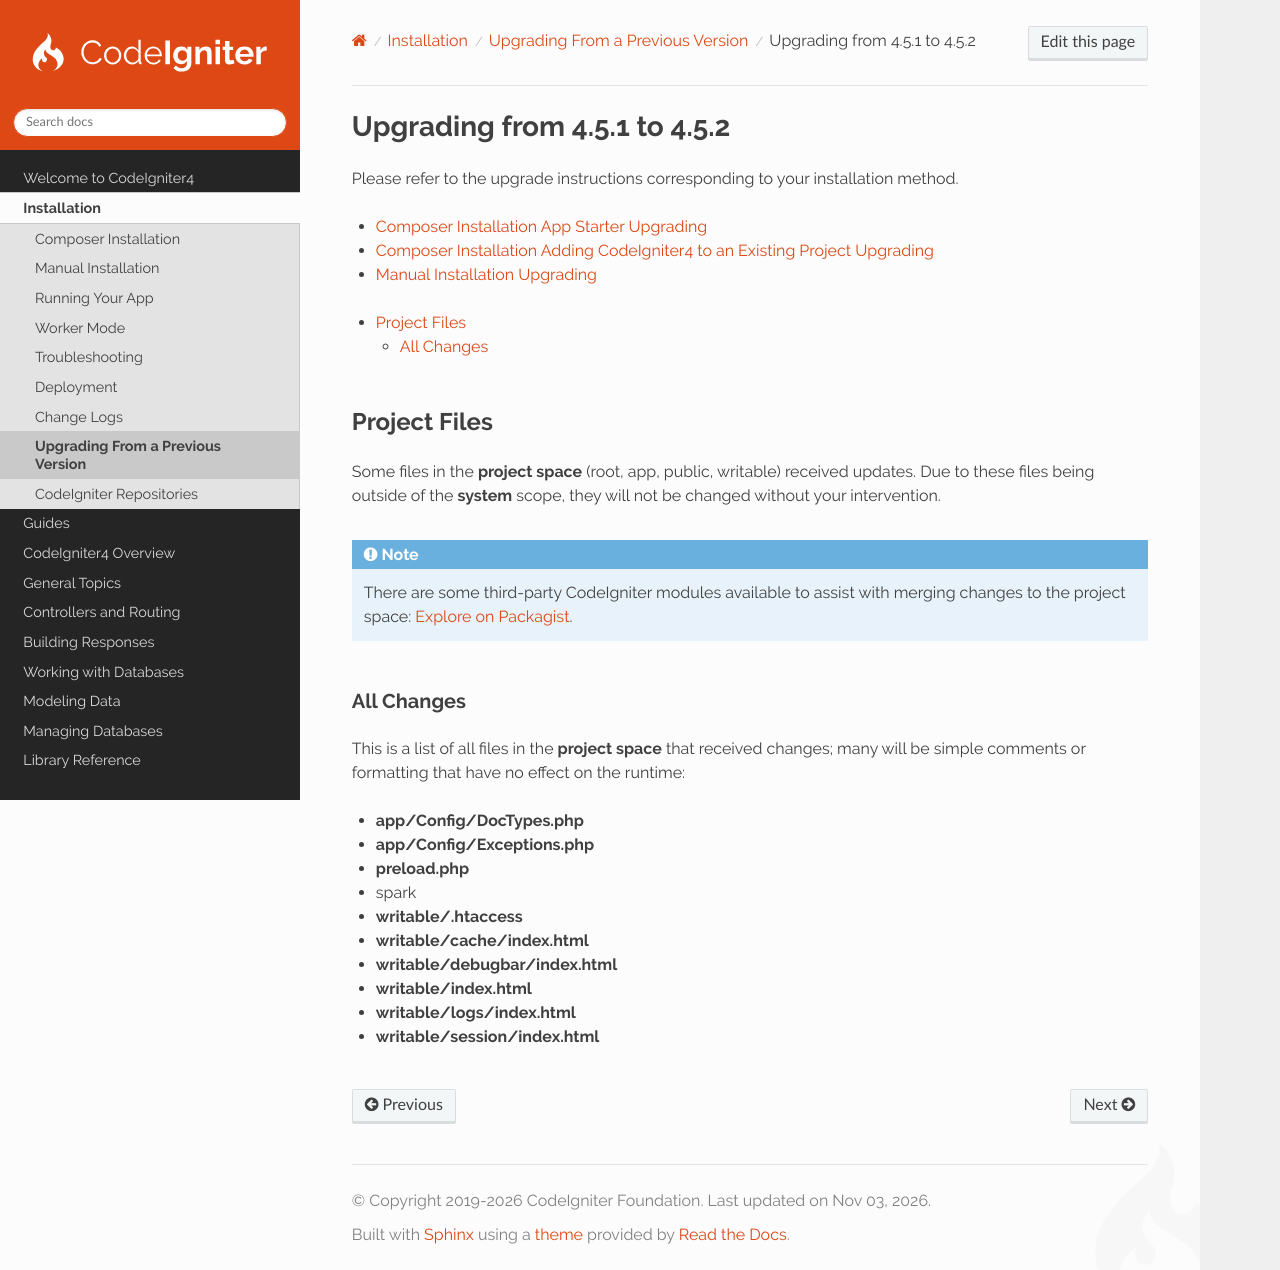

repository: codeigniter4/CodeIgniter4 · page: installation/upgrade_452.html · generator: sphinx

#############################
Upgrading from 4.5.1 to 4.5.2
#############################

Please refer to the upgrade instructions corresponding to your installation method.

- :ref:`Composer Installation App Starter Upgrading <app-starter-upgrading>`
- :ref:`Composer Installation Adding CodeIgniter4 to an Existing Project Upgrading <adding-codeigniter4-upgrading>`
- :ref:`Manual Installation Upgrading <installing-manual-upgrading>`

.. contents::
    :local:
    :depth: 2

*************
Project Files
*************

Some files in the **project space** (root, app, public, writable) received updates. Due to these files being outside of
the **system** scope, they will not be changed without your intervention.

.. note:: There are some third-party CodeIgniter modules available to assist with merging changes to the project space:
    `Explore on Packagist <https://packagist.org/explore/?query=codeigniter4%20updates>`_.

All Changes
===========

This is a list of all files in the **project space** that received changes; many will be simple comments or formatting
that have no effect on the runtime:

- **app/Config/DocTypes.php**
- **app/Config/Exceptions.php**
- **preload.php**
- spark
- **writable/.htaccess**
- **writable/cache/index.html**
- **writable/debugbar/index.html**
- **writable/index.html**
- **writable/logs/index.html**
- **writable/session/index.html**
